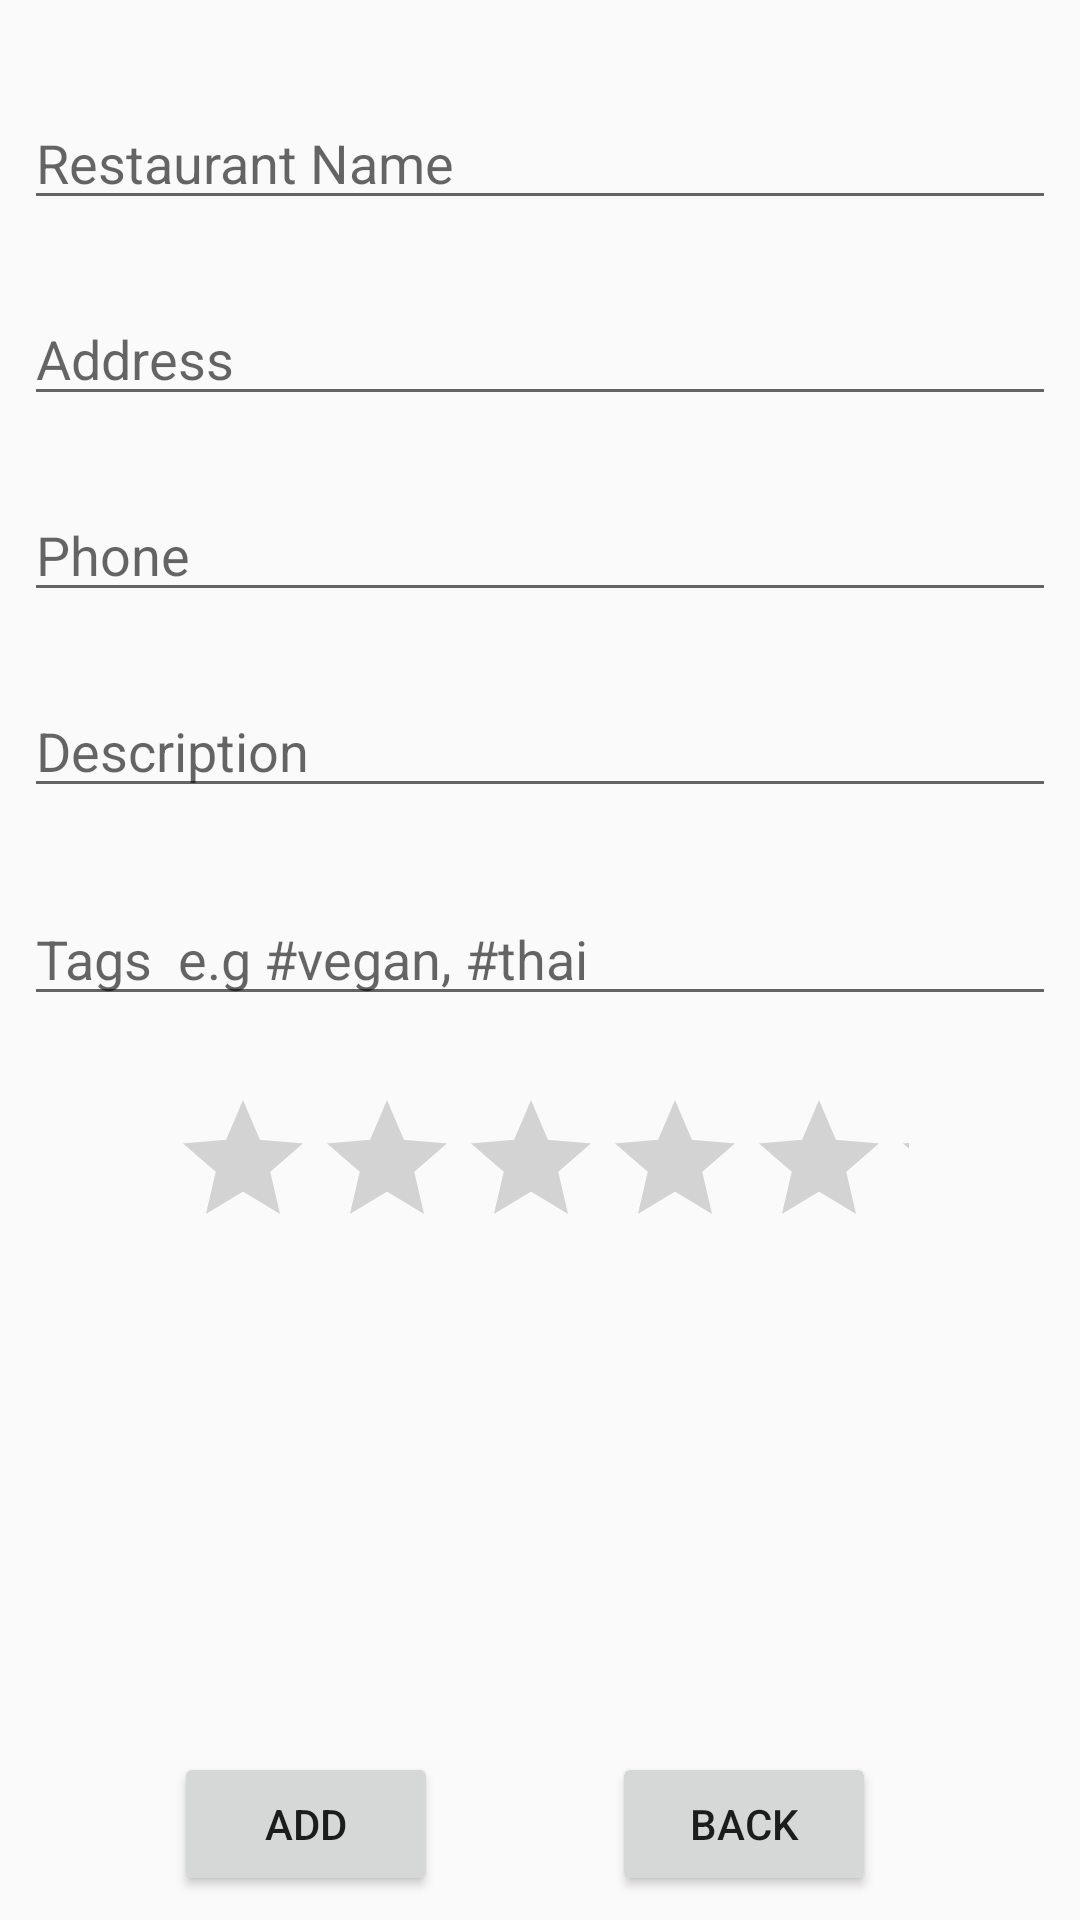

Produce the Android XML layout that renders to this screen, including the resource entries it uses.
<!-- AndroidManifest.xml: application theme AppTheme -->
<!-- res/layout/activity_add_resto.xml -->
<?xml version="1.0" encoding="utf-8"?>
<android.support.constraint.ConstraintLayout xmlns:android="http://schemas.android.com/apk/res/android"
    xmlns:app="http://schemas.android.com/apk/res-auto"
    xmlns:tools="http://schemas.android.com/tools"
    android:layout_width="match_parent"
    android:layout_height="match_parent"
    tools:context=".AddResto">

    <EditText
        android:id="@+id/etName"
        android:layout_width="0dp"
        android:layout_height="wrap_content"
        android:layout_marginStart="8dp"
        android:layout_marginLeft="8dp"
        android:layout_marginEnd="8dp"
        android:layout_marginRight="8dp"
        android:ems="10"
        android:hint="Restaurant Name"
        android:inputType="textPersonName"
        app:layout_constraintEnd_toEndOf="parent"
        app:layout_constraintHorizontal_bias="0.0"
        app:layout_constraintStart_toStartOf="parent"
        app:layout_constraintTop_toBottomOf="@+id/etID" />

    <EditText
        android:id="@+id/etAddress"
        android:layout_width="0dp"
        android:layout_height="wrap_content"
        android:layout_marginStart="8dp"
        android:layout_marginLeft="8dp"
        android:layout_marginTop="24dp"
        android:layout_marginEnd="8dp"
        android:layout_marginRight="8dp"
        android:ems="10"
        android:hint="Address"
        android:inputType="textPersonName"
        app:layout_constraintEnd_toEndOf="parent"
        app:layout_constraintHorizontal_bias="0.0"
        app:layout_constraintStart_toStartOf="parent"
        app:layout_constraintTop_toBottomOf="@+id/etName" />

    <EditText
        android:id="@+id/etPhone"
        android:layout_width="0dp"
        android:layout_height="wrap_content"
        android:layout_marginStart="8dp"
        android:layout_marginLeft="8dp"
        android:layout_marginTop="24dp"
        android:layout_marginEnd="8dp"
        android:layout_marginRight="8dp"
        android:ems="10"
        android:hint="Phone"
        android:inputType="textPersonName"
        app:layout_constraintEnd_toEndOf="parent"
        app:layout_constraintHorizontal_bias="0.0"
        app:layout_constraintStart_toStartOf="parent"
        app:layout_constraintTop_toBottomOf="@+id/etAddress" />

    <EditText
        android:id="@+id/etDesc"
        android:layout_width="0dp"
        android:layout_height="wrap_content"
        android:layout_marginStart="8dp"
        android:layout_marginLeft="8dp"
        android:layout_marginTop="24dp"
        android:layout_marginEnd="8dp"
        android:layout_marginRight="8dp"
        android:ems="10"
        android:hint="Description"
        android:inputType="textPersonName"
        app:layout_constraintEnd_toEndOf="parent"
        app:layout_constraintHorizontal_bias="0.0"
        app:layout_constraintStart_toStartOf="parent"
        app:layout_constraintTop_toBottomOf="@+id/etPhone" />

    <EditText
        android:id="@+id/etTags"
        android:layout_width="0dp"
        android:layout_height="wrap_content"
        android:layout_marginStart="8dp"
        android:layout_marginLeft="8dp"
        android:layout_marginTop="28dp"
        android:layout_marginEnd="8dp"
        android:layout_marginRight="8dp"
        android:ems="10"
        android:hint="Tags  e.g #vegan, #thai"
        android:inputType="textPersonName"
        app:layout_constraintEnd_toEndOf="parent"
        app:layout_constraintHorizontal_bias="0.0"
        app:layout_constraintStart_toStartOf="parent"
        app:layout_constraintTop_toBottomOf="@+id/etDesc" />

    <RatingBar
        android:id="@+id/ratingBar"
        style="@style/Widget.AppCompat.RatingBar"
        android:layout_width="246dp"
        android:layout_height="54dp"
        android:layout_marginStart="8dp"
        android:layout_marginLeft="8dp"
        android:layout_marginTop="24dp"
        android:layout_marginEnd="8dp"
        android:layout_marginRight="8dp"
        android:numStars="5"
        android:rating="0"
        android:stepSize="1"
        app:layout_constraintEnd_toEndOf="parent"
        app:layout_constraintStart_toStartOf="parent"
        app:layout_constraintTop_toBottomOf="@+id/etTags" />

    <Button
        android:id="@+id/btnAdd2"
        android:layout_width="wrap_content"
        android:layout_height="wrap_content"
        android:layout_marginStart="8dp"
        android:layout_marginLeft="8dp"
        android:layout_marginEnd="8dp"
        android:layout_marginRight="8dp"
        android:layout_marginBottom="8dp"
        android:text="add"
        app:layout_constraintBottom_toBottomOf="parent"
        app:layout_constraintEnd_toStartOf="@+id/btnBack"
        app:layout_constraintStart_toStartOf="parent" />

    <Button
        android:id="@+id/btnBack"
        android:layout_width="wrap_content"
        android:layout_height="wrap_content"
        android:layout_marginEnd="68dp"
        android:layout_marginRight="68dp"
        android:layout_marginBottom="8dp"
        android:text="back"
        app:layout_constraintBottom_toBottomOf="parent"
        app:layout_constraintEnd_toEndOf="parent" />

    <EditText
        android:id="@+id/etID"
        android:layout_width="0dp"
        android:layout_height="32dp"
        android:layout_marginStart="8dp"
        android:layout_marginLeft="8dp"
        android:layout_marginEnd="8dp"
        android:layout_marginRight="8dp"
        android:ems="10"
        android:inputType="textPersonName"
        android:visibility="invisible"
        app:layout_constraintEnd_toEndOf="parent"
        app:layout_constraintStart_toStartOf="parent"
        tools:layout_editor_absoluteY="0dp" />

</android.support.constraint.ConstraintLayout>
<!-- resources referenced by this layout -->
<resources>
  <style name="AppTheme" parent="Theme.AppCompat.Light.NoActionBar">
          
          <item name="colorPrimary">@color/colorPrimary</item>
          <item name="colorPrimaryDark">@color/colorPrimaryDark</item>
          <item name="colorAccent">@color/colorAccent</item>
      </style>
  <!-- not gathered from this repository: default colours our renderer supplied (Android Studio template values) -->
  <color name="colorPrimary">#FF6200EE</color>
  <color name="colorPrimaryDark">#FF3700B3</color>
  <color name="colorAccent">#FF03DAC5</color>
</resources>
